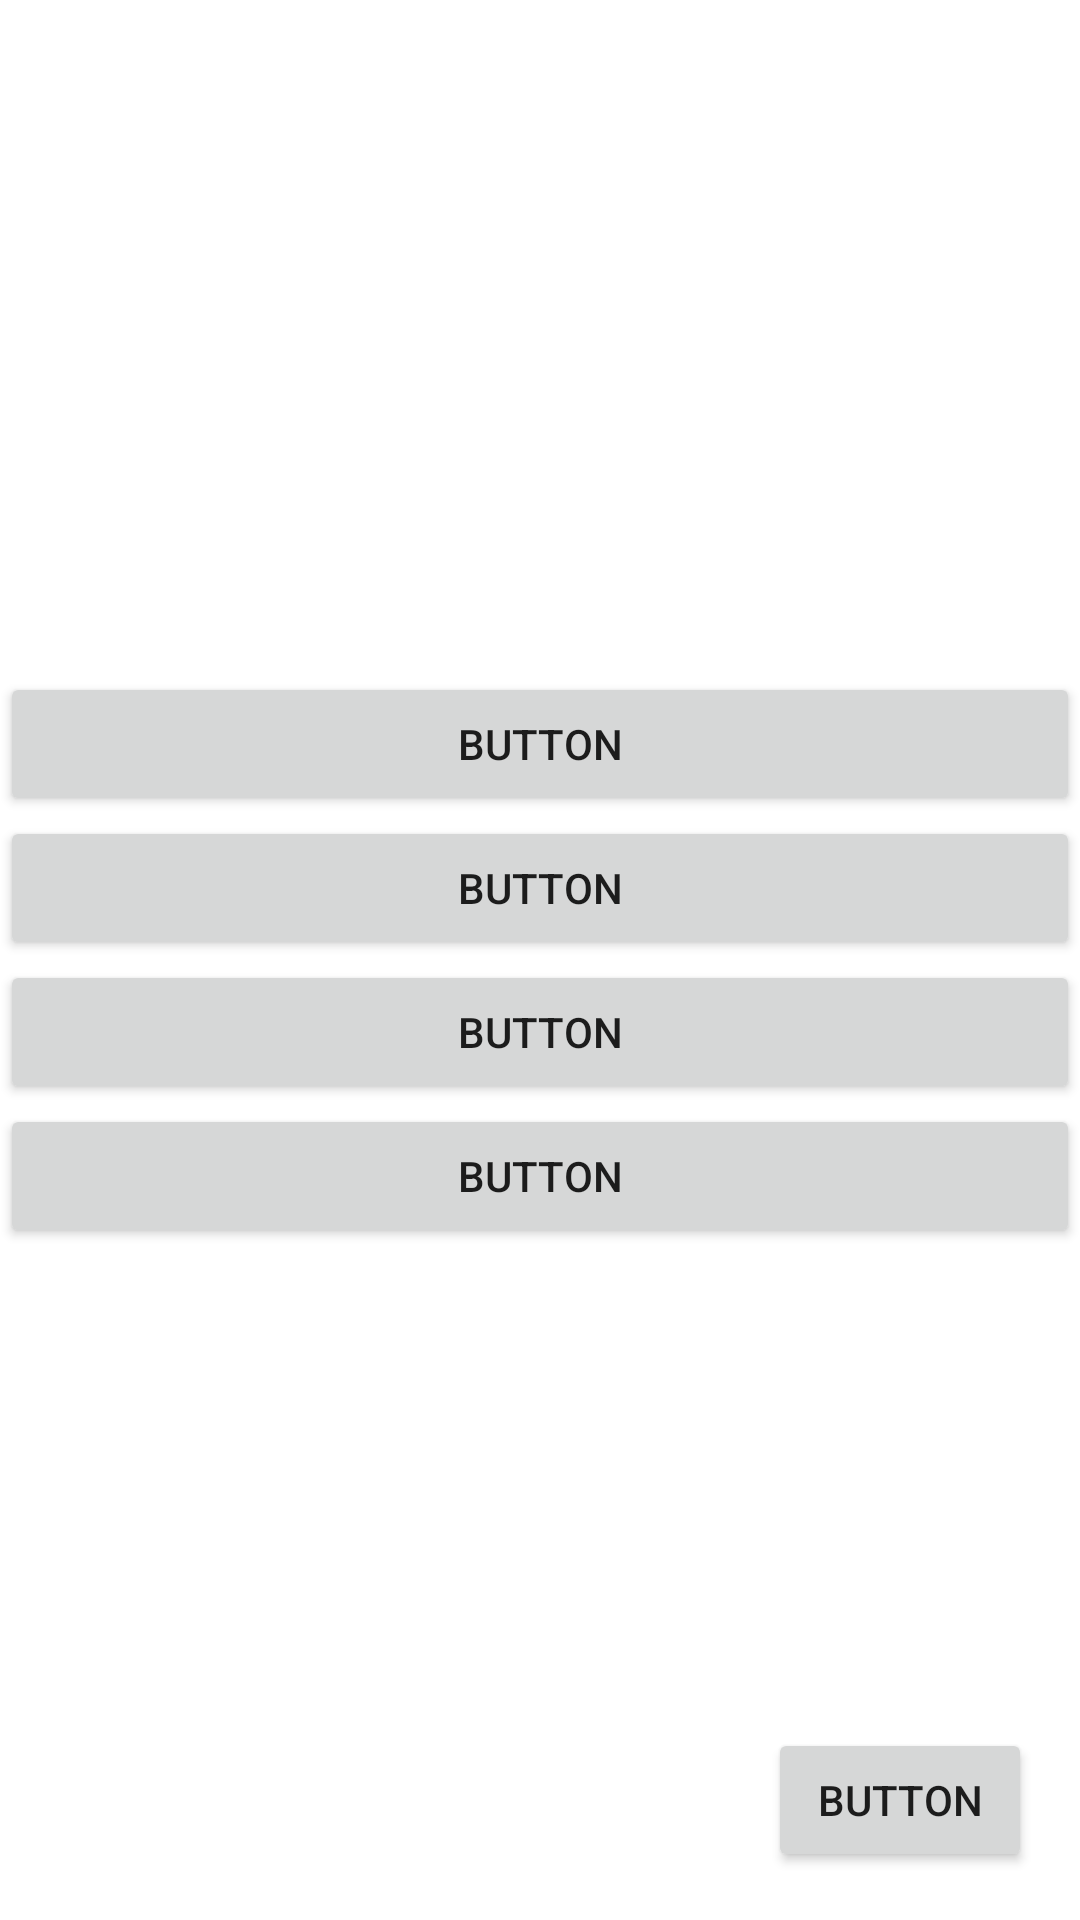

Here is an Android app screen rendered from its layout file. Give the layout XML and the strings, colors and styles it references.
<!-- AndroidManifest.xml: application theme AppTheme -->
<!-- res/layout/activity_show_location.xml -->
<?xml version="1.0" encoding="utf-8"?>
<android.support.constraint.ConstraintLayout xmlns:android="http://schemas.android.com/apk/res/android"
    xmlns:app="http://schemas.android.com/apk/res-auto"
    xmlns:tools="http://schemas.android.com/tools"
    android:layout_width="match_parent"
    android:layout_height="match_parent"
    tools:context=".ShowLocation">

    <LinearLayout
        android:layout_width="379dp"
        android:layout_height="571dp"
        android:orientation="vertical"
        tools:layout_editor_absoluteX="6dp"
        tools:layout_editor_absoluteY="664dp">

    </LinearLayout>

    <Button
        android:id="@+id/button2"
        android:layout_width="wrap_content"
        android:layout_height="wrap_content"
        android:layout_marginBottom="16dp"
        android:layout_marginEnd="16dp"
        android:layout_marginRight="16dp"
        android:text="Button"
        app:layout_constraintBottom_toBottomOf="parent"
        app:layout_constraintEnd_toEndOf="parent" />

    <Button
        android:id="@+id/button5"
        android:layout_width="0dp"
        android:layout_height="wrap_content"
        android:text="Button"
        app:layout_constraintBottom_toTopOf="@+id/button6"
        app:layout_constraintEnd_toEndOf="parent"
        app:layout_constraintStart_toStartOf="parent"
        app:layout_constraintTop_toTopOf="parent"
        app:layout_constraintVertical_chainStyle="packed" />

    <Button
        android:id="@+id/button6"
        android:layout_width="0dp"
        android:layout_height="wrap_content"
        android:text="Button"
        app:layout_constraintBottom_toTopOf="@+id/button7"
        app:layout_constraintEnd_toEndOf="parent"
        app:layout_constraintStart_toStartOf="parent"
        app:layout_constraintTop_toBottomOf="@+id/button5" />

    <Button
        android:id="@+id/button7"
        android:layout_width="0dp"
        android:layout_height="wrap_content"
        android:text="Button"
        app:layout_constraintBottom_toTopOf="@+id/button8"
        app:layout_constraintEnd_toEndOf="parent"
        app:layout_constraintStart_toStartOf="parent"
        app:layout_constraintTop_toBottomOf="@+id/button6" />

    <Button
        android:id="@+id/button8"
        android:layout_width="0dp"
        android:layout_height="wrap_content"
        android:text="Button"
        app:layout_constraintBottom_toBottomOf="parent"
        app:layout_constraintEnd_toEndOf="parent"
        app:layout_constraintStart_toStartOf="parent"
        app:layout_constraintTop_toBottomOf="@+id/button7" />

</android.support.constraint.ConstraintLayout>
<!-- resources referenced by this layout -->
<resources>

</resources>
